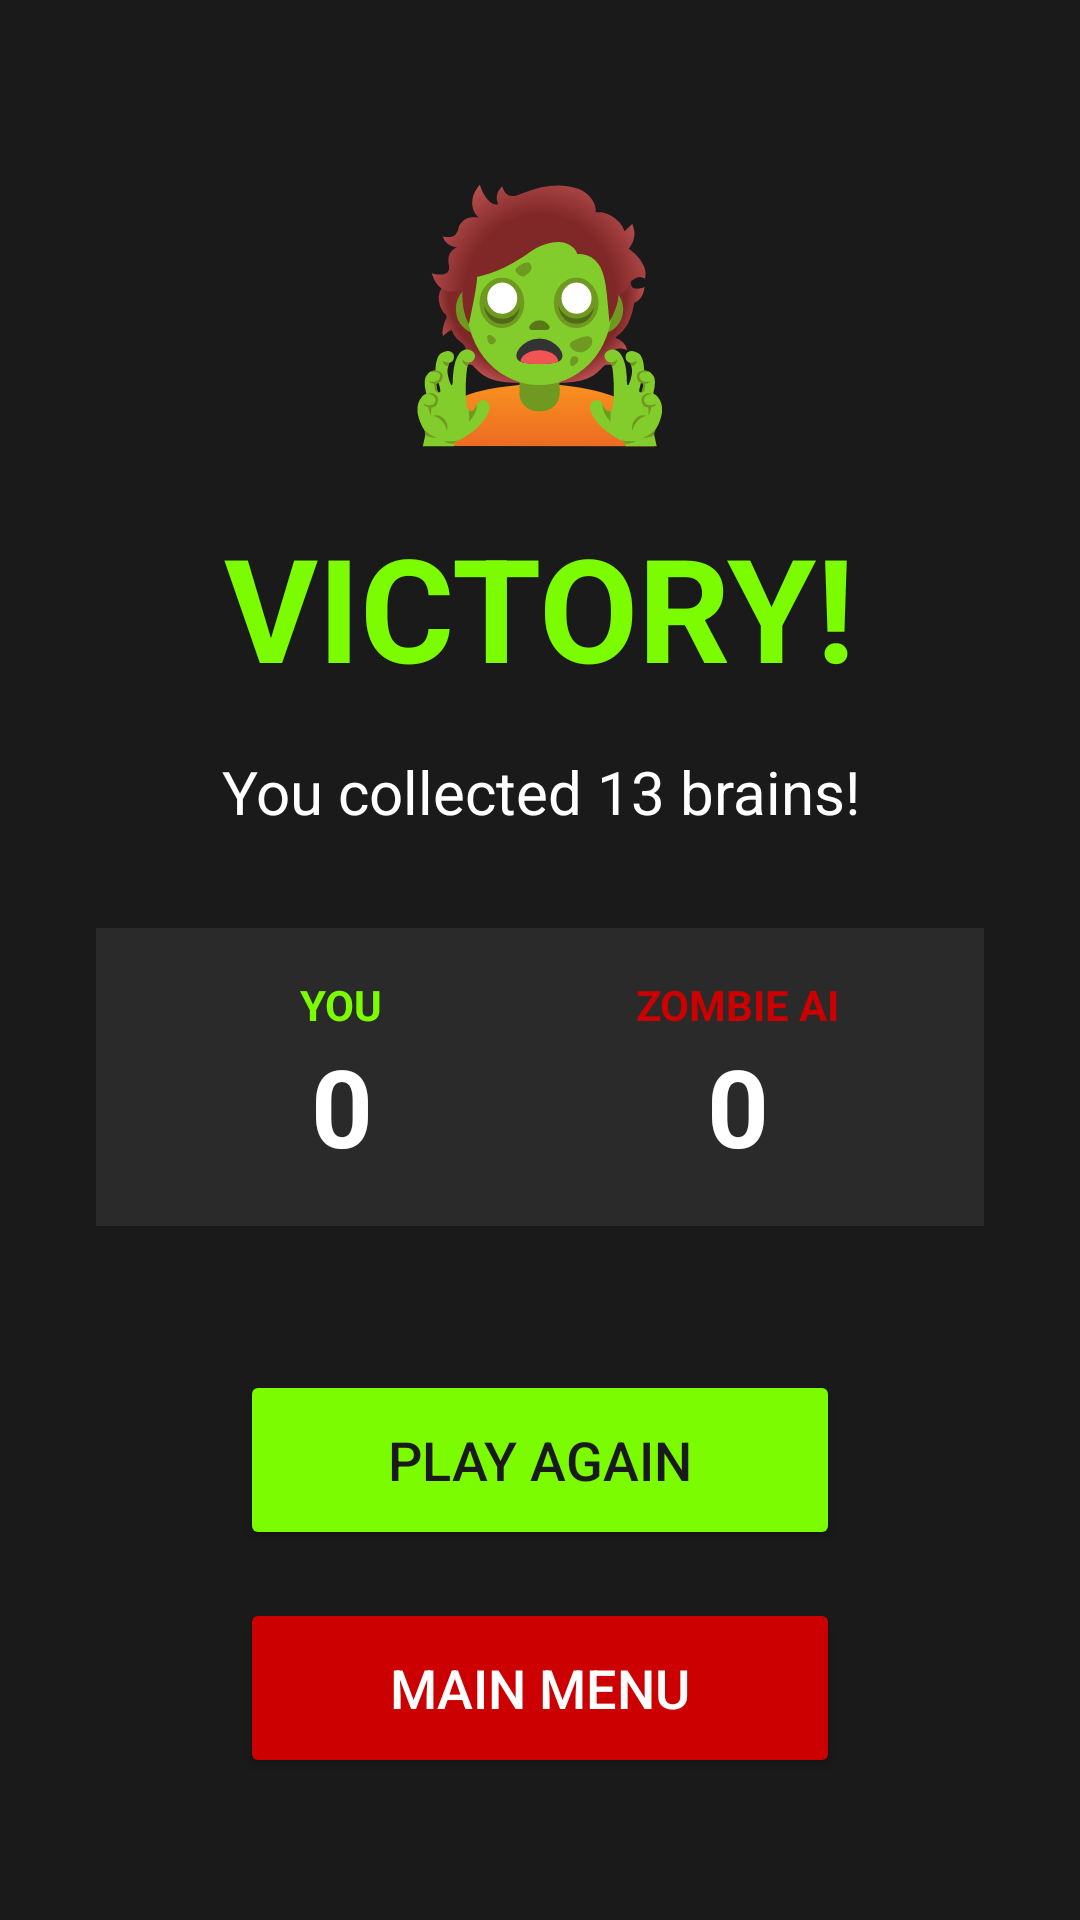

This screen was rendered from an Android layout file. Write that file and the resources it references.
<!-- AndroidManifest.xml: application theme Theme.ZombieDice -->
<!-- res/layout/activity_victory.xml -->
<?xml version="1.0" encoding="utf-8"?>
<LinearLayout xmlns:android="http://schemas.android.com/apk/res/android"
    android:layout_width="match_parent"
    android:layout_height="match_parent"
    android:orientation="vertical"
    android:gravity="center"
    android:background="#1a1a1a"
    android:padding="32dp">

    <TextView
        android:id="@+id/victoryEmoji"
        android:layout_width="wrap_content"
        android:layout_height="wrap_content"
        android:text="🧟"
        android:textSize="80sp"
        android:layout_marginBottom="16dp"/>

    <TextView
        android:id="@+id/victoryTitle"
        android:layout_width="wrap_content"
        android:layout_height="wrap_content"
        android:text="VICTORY!"
        android:textSize="48sp"
        android:textStyle="bold"
        android:textColor="#7CFC00"
        android:layout_marginBottom="16dp"/>

    <TextView
        android:id="@+id/victoryMessage"
        android:layout_width="wrap_content"
        android:layout_height="wrap_content"
        android:text="You collected 13 brains!"
        android:textSize="20sp"
        android:textColor="#ffffff"
        android:gravity="center"
        android:layout_marginBottom="32dp"/>

    
    <LinearLayout
        android:layout_width="match_parent"
        android:layout_height="wrap_content"
        android:orientation="horizontal"
        android:background="#2a2a2a"
        android:padding="16dp"
        android:layout_marginBottom="48dp">

        <LinearLayout
            android:layout_width="0dp"
            android:layout_height="wrap_content"
            android:layout_weight="1"
            android:orientation="vertical"
            android:gravity="center">

            <TextView
                android:layout_width="wrap_content"
                android:layout_height="wrap_content"
                android:text="YOU"
                android:textColor="#7CFC00"
                android:textStyle="bold"
                android:textSize="14sp"/>

            <TextView
                android:id="@+id/finalHumanScore"
                android:layout_width="wrap_content"
                android:layout_height="wrap_content"
                android:text="0"
                android:textColor="#ffffff"
                android:textSize="36sp"
                android:textStyle="bold"/>

        </LinearLayout>

        <LinearLayout
            android:layout_width="0dp"
            android:layout_height="wrap_content"
            android:layout_weight="1"
            android:orientation="vertical"
            android:gravity="center">

            <TextView
                android:layout_width="wrap_content"
                android:layout_height="wrap_content"
                android:text="ZOMBIE AI"
                android:textColor="#cc0000"
                android:textStyle="bold"
                android:textSize="14sp"/>

            <TextView
                android:id="@+id/finalAiScore"
                android:layout_width="wrap_content"
                android:layout_height="wrap_content"
                android:text="0"
                android:textColor="#ffffff"
                android:textSize="36sp"
                android:textStyle="bold"/>

        </LinearLayout>

    </LinearLayout>

    <Button
        android:id="@+id/playAgainButton"
        android:layout_width="200dp"
        android:layout_height="60dp"
        android:text="PLAY AGAIN"
        android:textSize="18sp"
        android:backgroundTint="#7CFC00"
        android:textColor="#1a1a1a"
        android:layout_marginBottom="16dp"/>

    <Button
        android:id="@+id/menuButton"
        android:layout_width="200dp"
        android:layout_height="60dp"
        android:text="MAIN MENU"
        android:textSize="18sp"
        android:backgroundTint="#cc0000"
        android:textColor="#ffffff"/>

</LinearLayout>
<!-- resources referenced by this layout -->
<resources>
  <style name="Theme.ZombieDice" parent="Base.Theme.ZombieDice" />
  <style name="Base.Theme.ZombieDice" parent="Theme.Material3.DayNight.NoActionBar">
          
          
      </style>
</resources>
